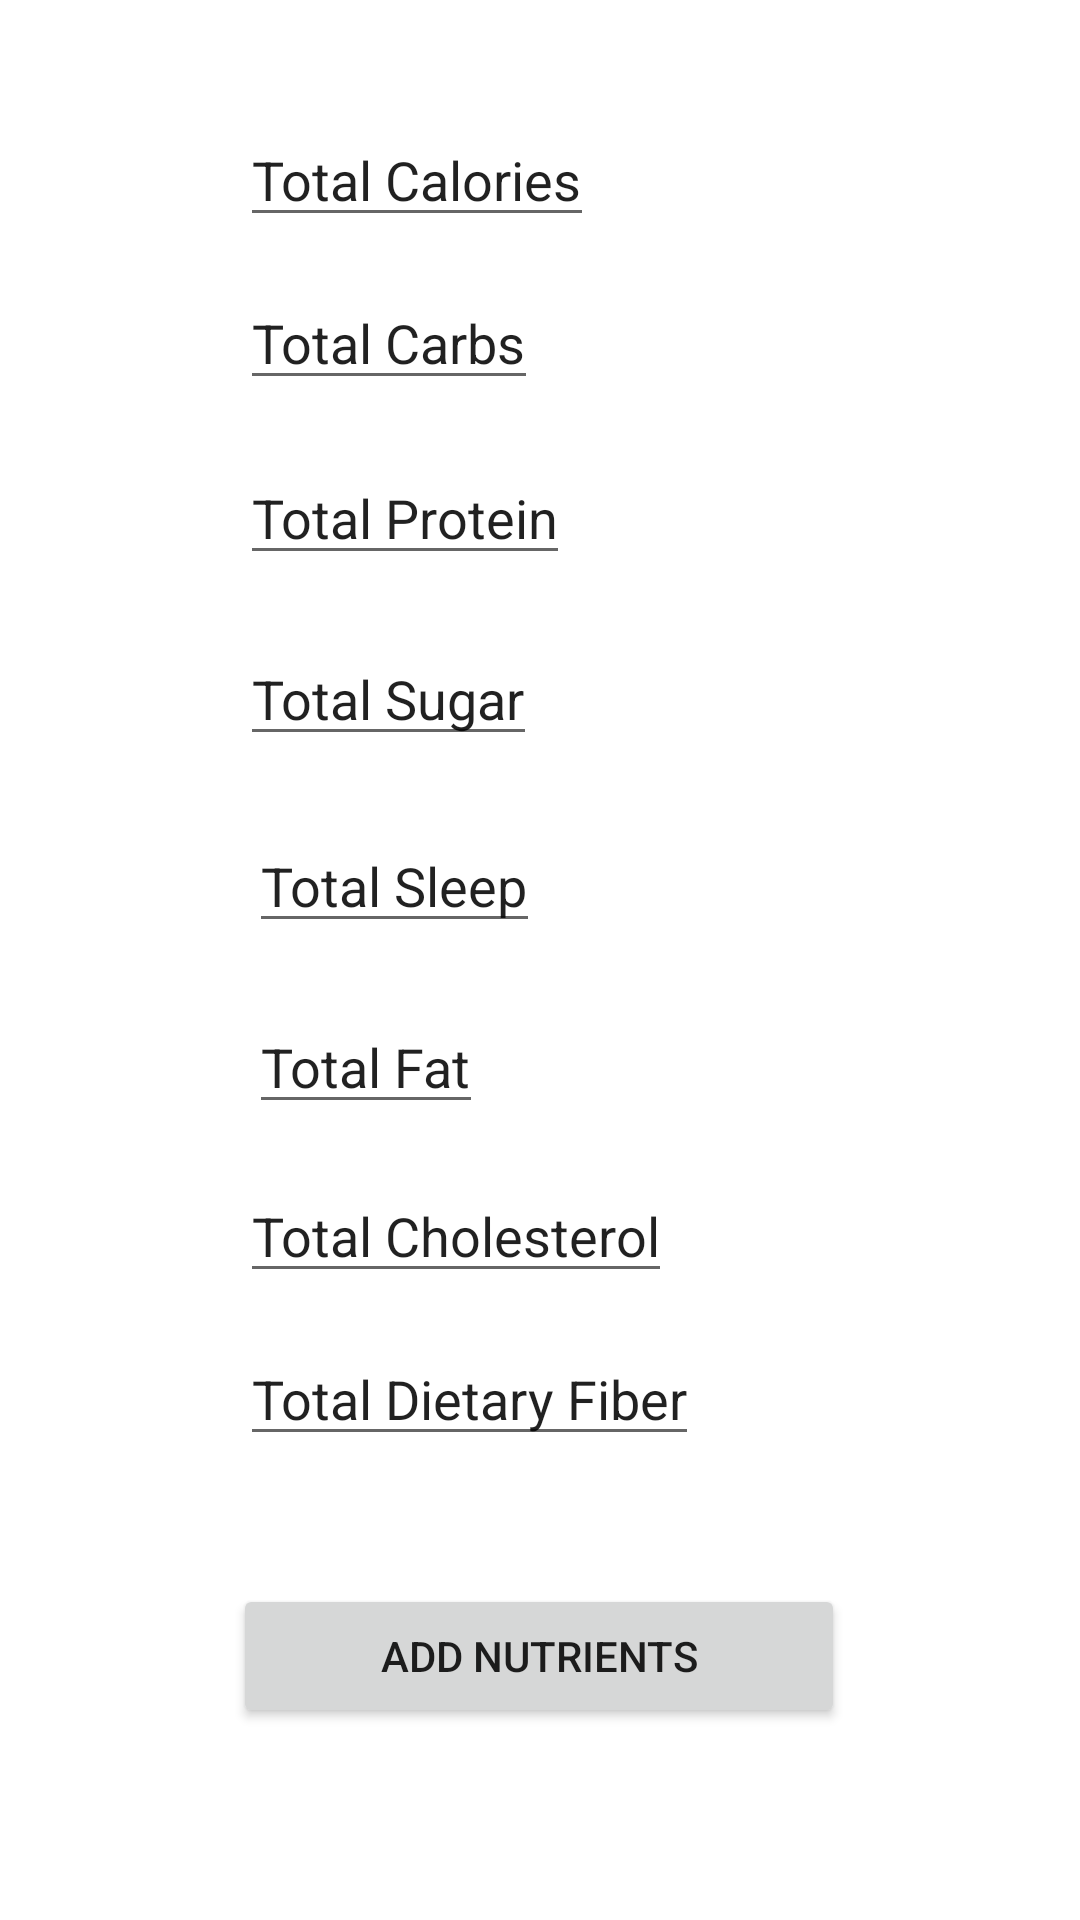

Layout XML and referenced resources for this Android screen:
<!-- AndroidManifest.xml: application theme Theme.Umd -->
<!-- res/layout/activity_daily_nutrient_input_screen.xml -->
<?xml version="1.0" encoding="utf-8"?>
<androidx.constraintlayout.widget.ConstraintLayout xmlns:android="http://schemas.android.com/apk/res/android"
    xmlns:app="http://schemas.android.com/apk/res-auto"
    xmlns:tools="http://schemas.android.com/tools"
    android:layout_width="match_parent"
    android:layout_height="match_parent">

    <EditText
        android:id="@+id/calories"
        android:layout_width="wrap_content"
        android:layout_height="wrap_content"
        android:layout_marginStart="80dp"
        android:layout_marginTop="47dp"
        android:layout_marginBottom="13dp"
        android:text="Total Calories"
        android:inputType="number"
        app:layout_constraintBottom_toTopOf="@+id/carbs"
        app:layout_constraintStart_toStartOf="parent"
        app:layout_constraintTop_toTopOf="parent" />

    <EditText
        android:id="@+id/carbs"
        android:layout_width="wrap_content"
        android:layout_height="wrap_content"
        android:layout_marginBottom="17dp"
        android:text="Total Carbs"
        android:inputType="number"
        app:layout_constraintBottom_toTopOf="@+id/protein"
        app:layout_constraintStart_toStartOf="@+id/calories"
        app:layout_constraintTop_toBottomOf="@+id/calories" />

    <EditText
        android:id="@+id/protein"
        android:layout_width="wrap_content"
        android:layout_height="wrap_content"
        android:layout_marginBottom="19dp"
        android:text="Total Protein"
        android:inputType="number"
        app:layout_constraintBottom_toTopOf="@+id/sugar"
        app:layout_constraintStart_toStartOf="@+id/carbs"
        app:layout_constraintTop_toBottomOf="@+id/carbs" />

    <EditText
        android:id="@+id/sugar"
        android:layout_width="wrap_content"
        android:layout_height="wrap_content"
        android:layout_marginBottom="21dp"
        android:text="Total Sugar"
        android:inputType="number"
        app:layout_constraintBottom_toTopOf="@+id/sleep"
        app:layout_constraintStart_toStartOf="@+id/protein"
        app:layout_constraintTop_toBottomOf="@+id/protein" />

    <EditText
        android:id="@+id/sleep"
        android:layout_width="wrap_content"
        android:layout_height="wrap_content"
        android:layout_marginBottom="19dp"
        android:text="Total Sleep"
        android:inputType="number"
        app:layout_constraintBottom_toTopOf="@+id/fat"
        app:layout_constraintStart_toStartOf="@+id/fat"
        app:layout_constraintTop_toBottomOf="@+id/sugar" />

    <EditText
        android:id="@+id/fat"
        android:layout_width="wrap_content"
        android:layout_height="wrap_content"
        android:layout_marginStart="3dp"
        android:layout_marginBottom="15dp"
        android:text="Total Fat"
        android:inputType="number"
        app:layout_constraintBottom_toTopOf="@+id/cholesterol"
        app:layout_constraintStart_toStartOf="@+id/cholesterol"
        app:layout_constraintTop_toBottomOf="@+id/sleep" />

    <EditText
        android:id="@+id/cholesterol"
        android:layout_width="wrap_content"
        android:layout_height="wrap_content"
        android:layout_marginStart="80dp"
        android:layout_marginBottom="13dp"
        android:text="Total Cholesterol"
        android:inputType="number"
        app:layout_constraintBottom_toTopOf="@+id/fiber"
        app:layout_constraintStart_toStartOf="parent"
        app:layout_constraintTop_toBottomOf="@+id/fat" />

    <EditText
        android:id="@+id/fiber"
        android:layout_width="wrap_content"
        android:layout_height="wrap_content"
        android:layout_marginBottom="52dp"
        android:text="Total Dietary Fiber"
        android:inputType="number"
        app:layout_constraintBottom_toTopOf="@+id/button3"
        app:layout_constraintStart_toStartOf="@+id/cholesterol"
        app:layout_constraintTop_toBottomOf="@+id/cholesterol" />

    <Button
        android:id="@+id/button3"
        android:layout_width="204dp"
        android:layout_height="0dp"
        android:layout_marginBottom="64dp"
        android:text="Add Nutrients"
        android:visibility="visible"
        app:layout_constraintBottom_toBottomOf="parent"
        app:layout_constraintEnd_toEndOf="parent"
        app:layout_constraintHorizontal_bias="0.497"
        app:layout_constraintStart_toStartOf="parent"></Button>
</androidx.constraintlayout.widget.ConstraintLayout>
<!-- resources referenced by this layout -->
<resources>
  <style name="Theme.Umd" parent="Theme.MaterialComponents.DayNight.DarkActionBar">
          
          <item name="colorPrimary">@color/purple_500</item>
          <item name="colorPrimaryVariant">@color/purple_700</item>
          <item name="colorOnPrimary">@color/white</item>
          
          <item name="colorSecondary">@color/teal_200</item>
          <item name="colorSecondaryVariant">@color/teal_700</item>
          <item name="colorOnSecondary">@color/black</item>
          
          <item name="android:statusBarColor" tools:targetApi="l">?attr/colorPrimaryVariant</item>
          
      </style>
  <color name="purple_500">#FF6200EE</color>
  <color name="purple_700">#FF3700B3</color>
  <color name="white">#FFFFFFFF</color>
  <color name="teal_200">#FF03DAC5</color>
  <color name="teal_700">#FF018786</color>
  <color name="black">#FF000000</color>
</resources>
